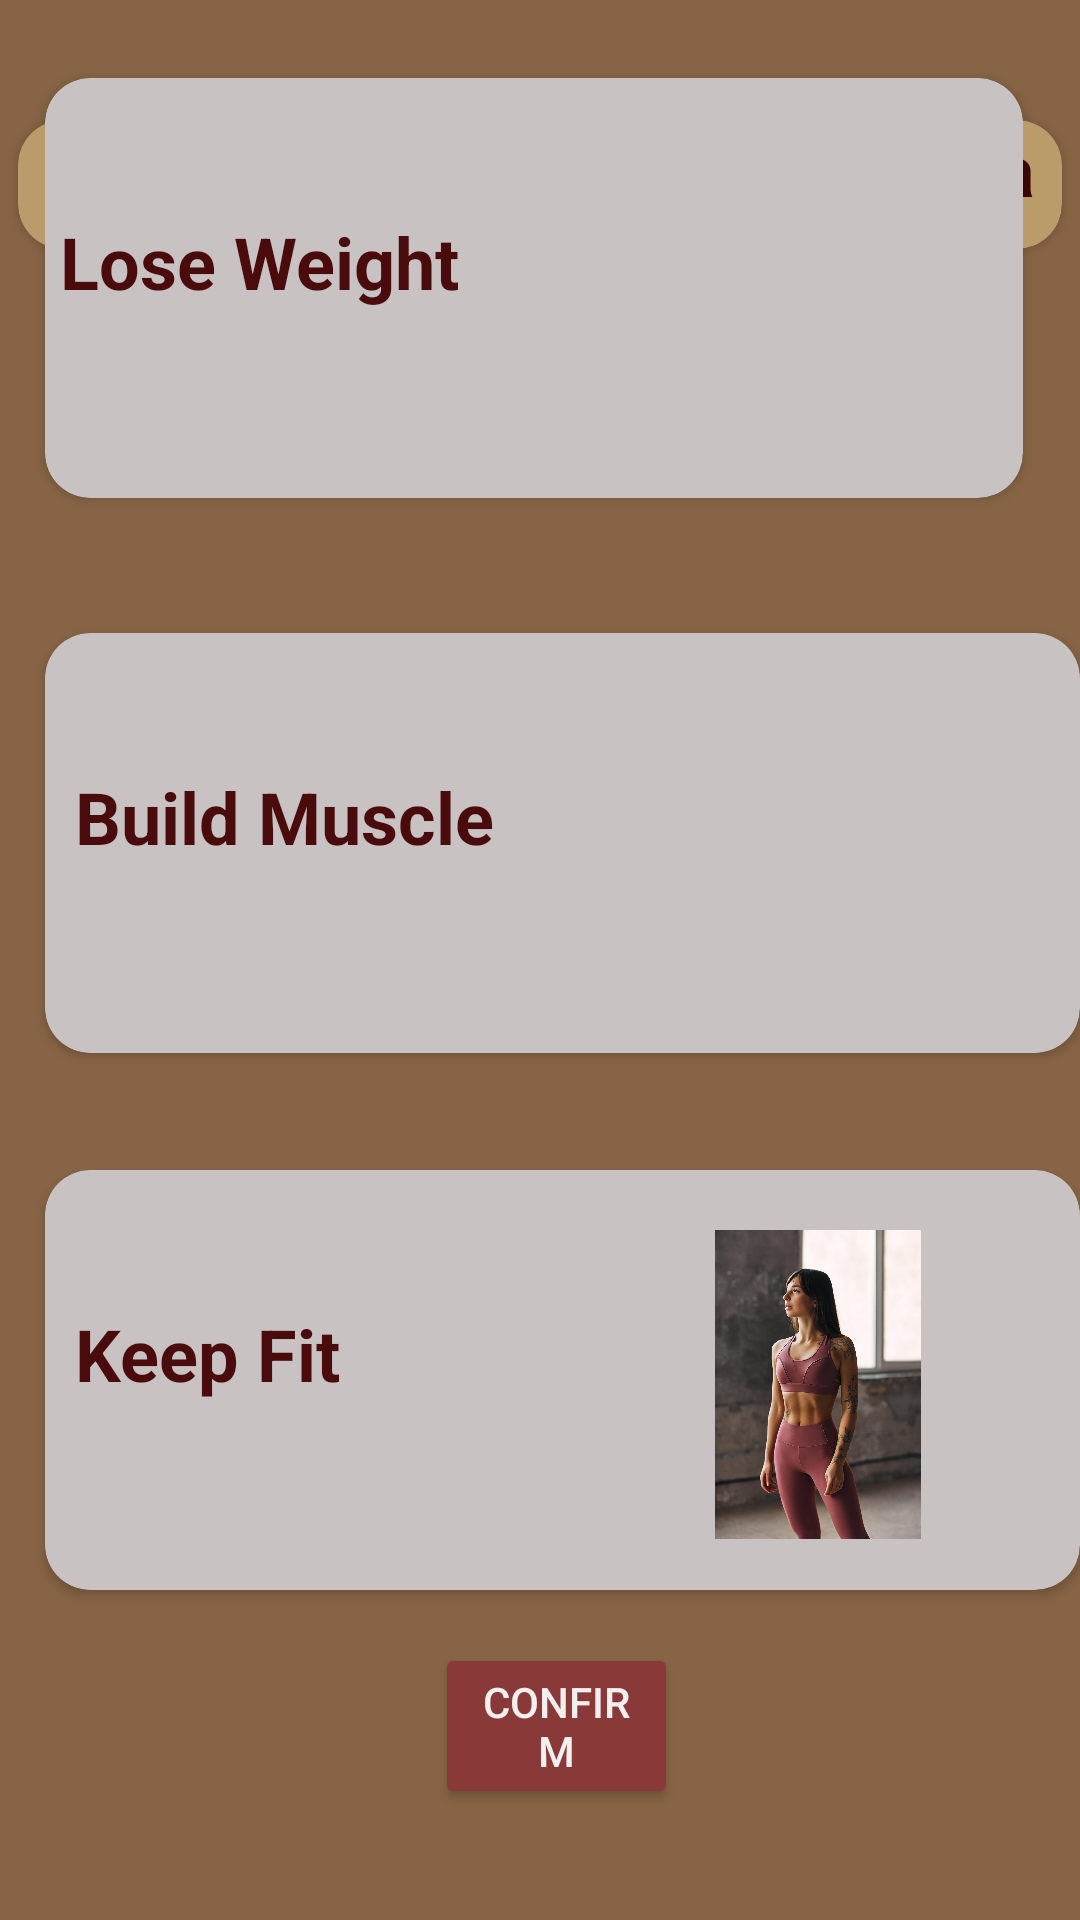

Here is an Android app screen rendered from its layout file. Give the layout XML and the strings, colors and styles it references.
<!-- AndroidManifest.xml: application theme Theme.Fitness_Freak -->
<!-- res/layout/activity_motive2.xml -->
<?xml version="1.0" encoding="utf-8"?>
<RelativeLayout xmlns:android="http://schemas.android.com/apk/res/android"
    xmlns:app="http://schemas.android.com/apk/res-auto"
    xmlns:tools="http://schemas.android.com/tools"
    android:layout_width="match_parent"
    android:layout_height="match_parent"
    android:background="#876445"
    tools:context=".Motive2">

    <androidx.cardview.widget.CardView
        android:layout_width="390dp"
        android:layout_height="43dp"
        android:layout_alignParentStart="true"
        android:layout_alignParentEnd="true"
        android:layout_marginLeft="6dp"
        android:layout_marginTop="40dp"
        android:layout_marginRight="6dp"
        android:foregroundGravity="center_horizontal"
        app:cardBackgroundColor="#BA9C6A"
        app:cardCornerRadius="15dp">

        <TextView
            android:id="@+id/textView8"
            android:layout_width="match_parent"
            android:layout_height="42dp"
            android:gravity="center_horizontal"
            android:text="Please Select Your Focus Area"
            android:textColor="#3C0505"
            android:textSize="24sp"
            android:textStyle="bold" />
    </androidx.cardview.widget.CardView>

    <androidx.cardview.widget.CardView
        android:id="@+id/lose"
        android:layout_width="377dp"
        android:layout_height="140dp"
        android:layout_alignParentStart="true"
        android:layout_alignParentEnd="true"
        android:layout_alignParentBottom="true"
        android:layout_marginStart="15dp"
        android:layout_marginEnd="19dp"
        android:layout_marginBottom="474dp"
        android:clickable="true"
        app:cardBackgroundColor="#C8C2C2"
        app:cardCornerRadius="15dp">

        <TextView
            android:id="@+id/textView10"
            android:layout_width="155dp"
            android:layout_height="40dp"
            android:layout_marginLeft="5dp"
            android:layout_marginTop="45dp"
            android:text="Lose Weight"
            android:textColor="#490B0B"
            android:textSize="24sp"
            android:textStyle="bold" />

        <ImageView
            android:id="@+id/imageView"
            android:layout_width="210dp"
            android:layout_height="100dp"
            android:layout_marginLeft="140dp"
            android:layout_marginTop="20dp"
            app:srcCompat="@drawable/women_lose" />
    </androidx.cardview.widget.CardView>

    <androidx.cardview.widget.CardView
        android:id="@+id/building"
        android:layout_width="377dp"
        android:layout_height="140dp"
        android:layout_alignParentBottom="true"
        android:layout_marginStart="15dp"
        android:layout_marginBottom="289dp"
        android:clickable="true"
        app:cardBackgroundColor="#C8C2C2"
        app:cardCornerRadius="15dp">

        <TextView
            android:id="@+id/textView11"
            android:layout_width="169dp"
            android:layout_height="47dp"
            android:layout_marginStart="10dp"
            android:layout_marginTop="45dp"
            android:text="Build Muscle"
            android:textColor="#490B0B"
            android:textSize="24sp"
            android:textStyle="bold" />

        <ImageView
            android:id="@+id/imageView2"
            android:layout_width="180dp"
            android:layout_height="104dp"
            android:layout_marginStart="152dp"
            android:layout_marginTop="20dp"
            app:srcCompat="@drawable/women_buildmuscle" />
    </androidx.cardview.widget.CardView>

    <androidx.cardview.widget.CardView
        android:id="@+id/Fit"
        android:layout_width="377dp"
        android:layout_height="140dp"
        android:layout_alignParentBottom="true"
        android:layout_marginStart="15dp"
        android:layout_marginBottom="110dp"
        android:clickable="true"
        app:cardBackgroundColor="#C8C2C2"
        app:cardCornerRadius="15dp">

        <TextView
            android:id="@+id/textView12"
            android:layout_width="125dp"
            android:layout_height="42dp"
            android:layout_marginStart="10dp"
            android:layout_marginTop="45dp"
            android:text="Keep Fit"
            android:textColor="#490B0B"
            android:textSize="24sp"
            android:textStyle="bold" />

        <ImageView
            android:id="@+id/imageView3"
            android:layout_width="235dp"
            android:layout_height="103dp"
            android:layout_marginStart="140dp"
            android:layout_marginTop="20dp"
            app:srcCompat="@drawable/women_fit" />
    </androidx.cardview.widget.CardView>

    <Button
        android:id="@+id/Motive_Confirm"
        android:layout_width="132dp"
        android:layout_height="wrap_content"
        android:layout_alignParentStart="true"
        android:layout_alignParentEnd="true"
        android:layout_alignParentBottom="true"
        android:layout_marginStart="145dp"
        android:layout_marginEnd="134dp"
        android:layout_marginBottom="37dp"
        android:backgroundTint="#8A3939"
        android:text="Confirm"
        android:textColor="#F4EFEF" />

</RelativeLayout>
<!-- resources referenced by this layout -->
<resources>
  <!-- drawable women_fit: jpg bitmap (drawable, 136398 bytes) -->
  <style name="Theme.Fitness_Freak" parent="Theme.MaterialComponents.DayNight.DarkActionBar">
          
          <item name="colorPrimary">@color/purple_500</item>
          <item name="colorPrimaryVariant">@color/purple_700</item>
          <item name="colorOnPrimary">@color/white</item>
          
          <item name="colorSecondary">@color/teal_200</item>
          <item name="colorSecondaryVariant">@color/teal_700</item>
          <item name="colorOnSecondary">@color/black</item>
          
          <item name="android:statusBarColor" tools:targetApi="l">?attr/colorPrimaryVariant</item>
          
      </style>
  <!-- not gathered from this repository: default colours our renderer supplied (Android Studio template values) -->
  <color name="purple_500">#FF6200EE</color>
  <color name="purple_700">#FF3700B3</color>
  <color name="teal_200">#FF03DAC5</color>
  <color name="teal_700">#FF018786</color>
  <color name="black">#FF000000</color>
  <color name="white">#FFFFFFFF</color>
</resources>
